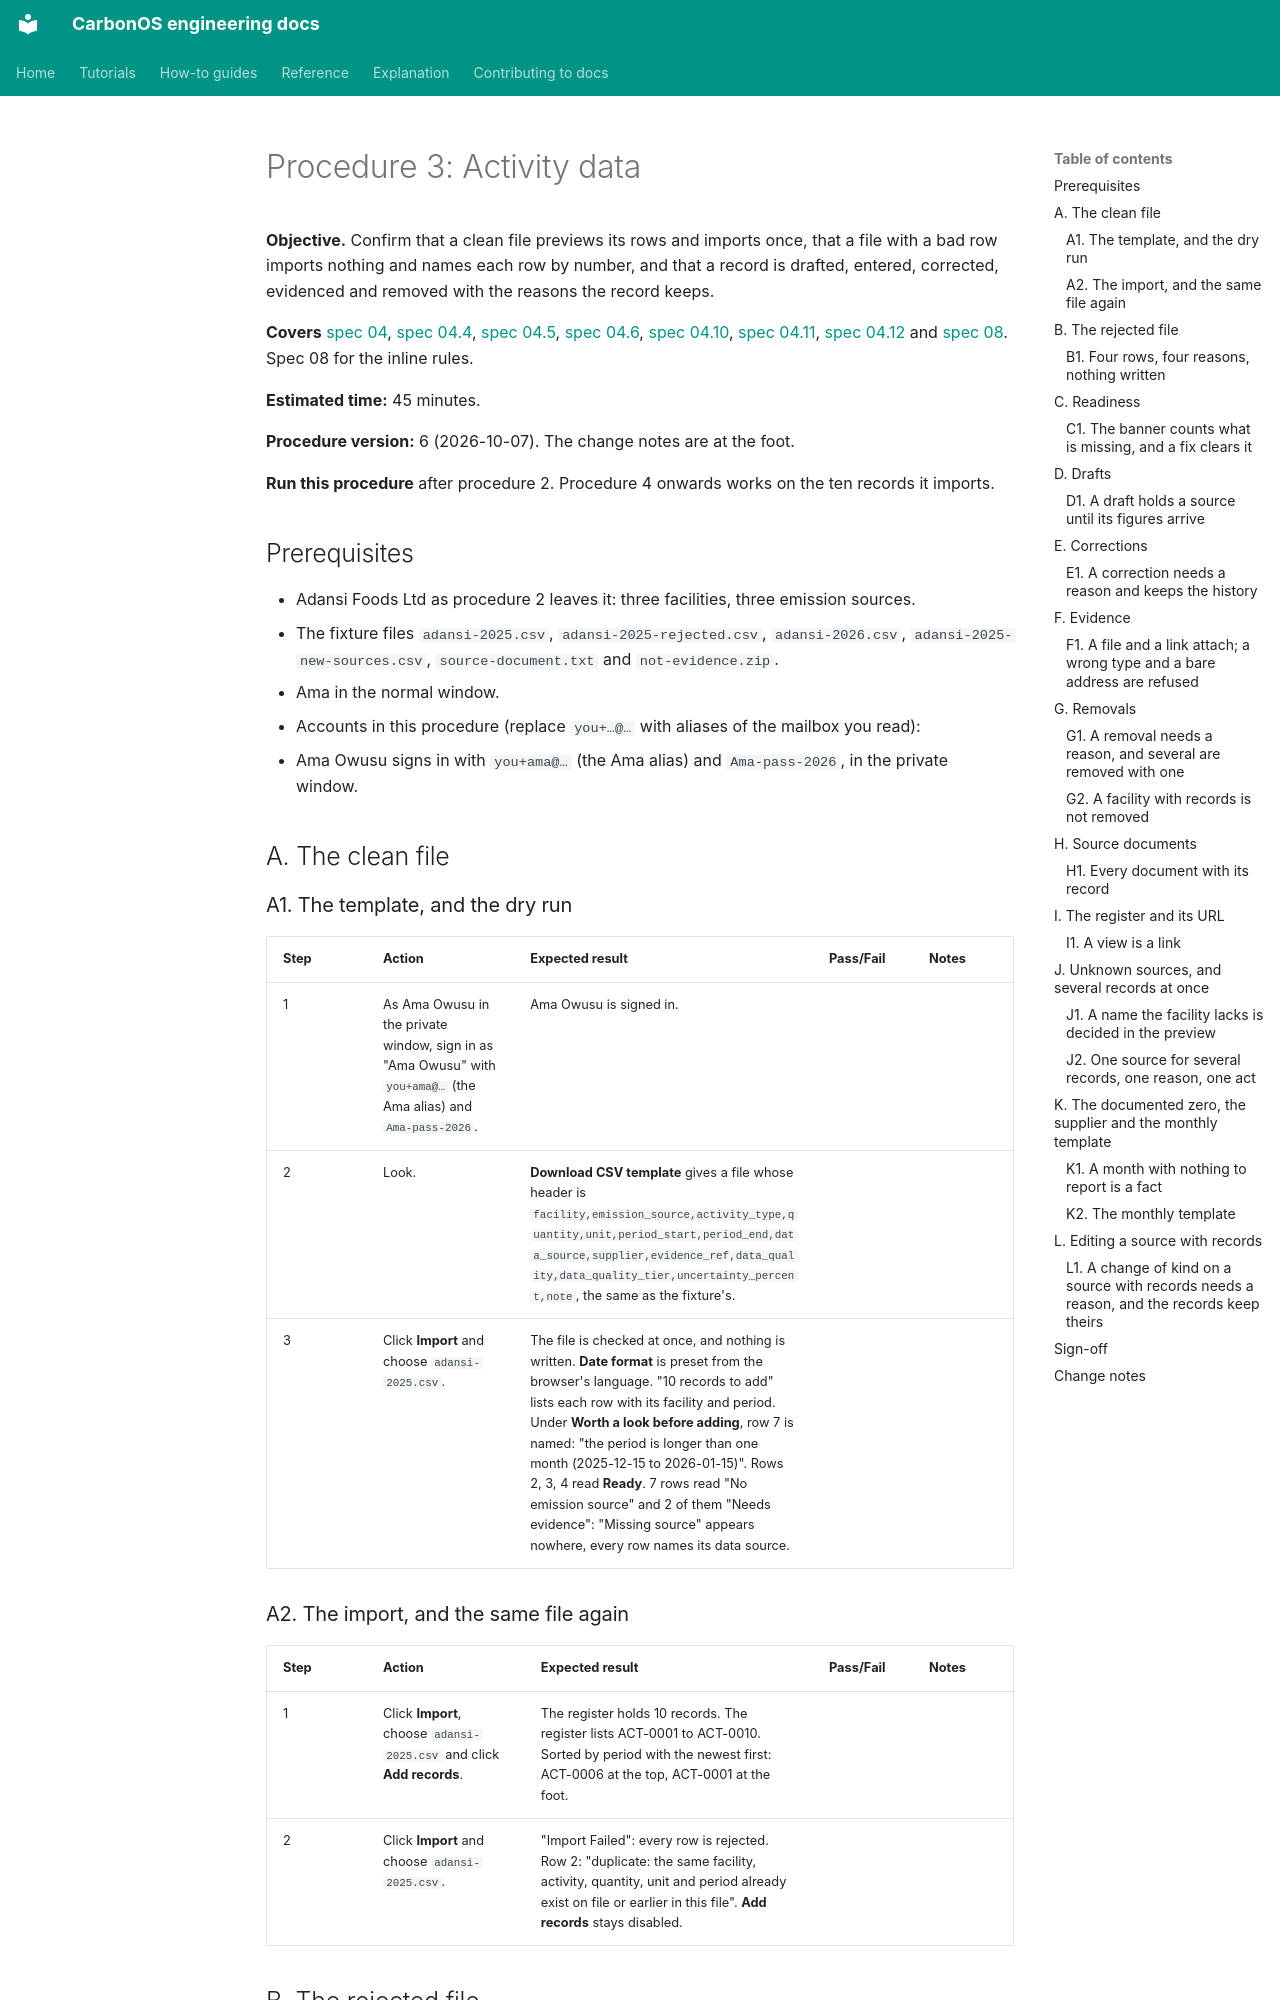

repository: miketak/carbonos · page: qa/governance/003-activity-data/index.html · generator: mkdocs

<!-- generated from qa/packs/governance/003-activity-data.yaml by make qa-export; edit the YAML -->
# Procedure 3: Activity data

**Objective.** Confirm that a clean file previews its rows and imports once, that a file with a bad row imports nothing and names each row by number, and that a record is drafted, entered, corrected, evidenced and removed with the reasons the record keeps.

**Covers** [spec 04](../../../specs/04-operational-boundary-and-classification.md), [spec 04.4](../../../specs/04.4-activity-data-quality-evidence-and-corrections.md), [spec 04.5](../../../specs/04.5-bulk-import-and-activity-register.md), [spec 04.6](../../../specs/04.6-activity-register-drafts-readiness-and-source-documents.md), [spec 04.10](../../../specs/04.10-emission-sources-inline-creation-and-the-reconcile-prompt.md), [spec 04.11](../../../specs/04.11-import-round-two.md), [spec 04.12](../../../specs/04.12-the-activity-register-round-two.md) and [spec 08](../../../specs/08-form-validation-and-ui-polish.md). Spec 08 for the inline rules.

**Estimated time:** 45 minutes.

**Procedure version:** 6 (2026-10-07). The change notes are at the foot.

**Run this procedure** after procedure 2. Procedure 4 onwards works on the ten records it imports.

## Prerequisites

- Adansi Foods Ltd as procedure 2 leaves it: three facilities, three emission sources.
- The fixture files `adansi-2025.csv`, `adansi-2025-rejected.csv`, `adansi-2026.csv`, `adansi-2025-new-sources.csv`, `source-document.txt` and `not-evidence.zip`.
- Ama in the normal window.
- Accounts in this procedure (replace `you+…@…` with aliases of the mailbox you read):
- Ama Owusu signs in with `you+ama@…` (the Ama alias) and `Ama-pass-2026`, in the private window.

## A. The clean file

### A1. The template, and the dry run

| Step | Action | Expected result | Pass/Fail | Notes |
| --- | --- | --- | --- | --- |
| 1 | As Ama Owusu in the private window, sign in as "Ama Owusu" with `you+ama@…` (the Ama alias) and `Ama-pass-2026`. | Ama Owusu is signed in. |  |  |
| 2 | Look. | **Download CSV template** gives a file whose header is `facility,emission_source,activity_type,quantity,unit,period_start,period_end,data_source,supplier,evidence_ref,data_quality,data_quality_tier,uncertainty_percent,note`, the same as the fixture's. |  |  |
| 3 | Click **Import** and choose `adansi-2025.csv`. | The file is checked at once, and nothing is written. **Date format** is preset from the browser's language. "10 records to add" lists each row with its facility and period. Under **Worth a look before adding**, row 7 is named: "the period is longer than one month (2025-12-15 to 2026-01-15)". Rows 2, 3, 4 read **Ready**. 7 rows read "No emission source" and 2 of them "Needs evidence": "Missing source" appears nowhere, every row names its data source. |  |  |

### A2. The import, and the same file again

| Step | Action | Expected result | Pass/Fail | Notes |
| --- | --- | --- | --- | --- |
| 1 | Click **Import**, choose `adansi-2025.csv` and click **Add records**. | The register holds 10 records. The register lists ACT-0001 to ACT-0010. Sorted by period with the newest first: ACT-0006 at the top, ACT-0001 at the foot. |  |  |
| 2 | Click **Import** and choose `adansi-2025.csv`. | "Import Failed": every row is rejected. Row 2: "duplicate: the same facility, activity, quantity, unit and period already exist on file or earlier in this file". **Add records** stays disabled. |  |  |

## B. The rejected file
